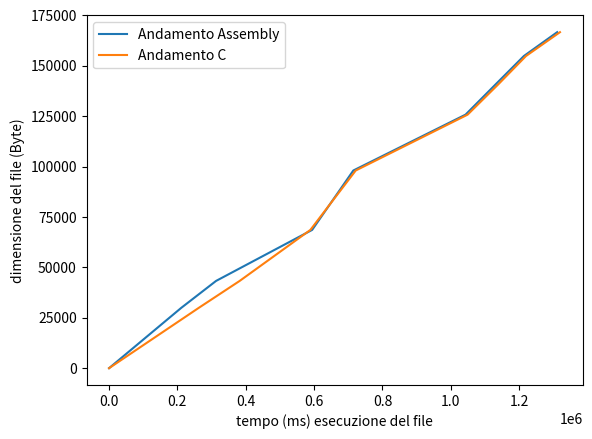
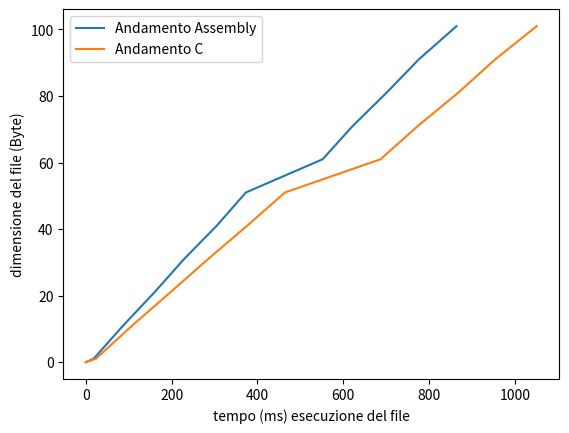

These figures' Python source, in order:
from matplotlib import pyplot
def main():
    # encrypt
    pyplot.figure(1)
    tempoAssembly = [0, 211242, 313110, 594224, 714763, 1043108, 1130812, 1213920, 1311339]
    tempoC = [0, 262490, 382199, 589096, 721741, 1049203, 1138523, 1220143, 1319517]
    dimensione_file = [0, 29930, 43294, 68598, 98074, 125790, 140754, 154890, 166710]

    x = [i*10 for i in range(max(dimensione_file)+1)]
    y = [i for i in range(max(dimensione_file)+1)]

    pyplot.plot(tempoAssembly, dimensione_file, label="Andamento Assembly")
    pyplot.plot(tempoC, dimensione_file, label="Andamento C")
    pyplot.xlabel("tempo (ms) esecuzione del file")
    pyplot.ylabel("dimensione del file (Byte)")
    pyplot.locator_params(axis="both", integer=True, tight=True)
    pyplot.legend()
    pyplot.show()

    pyplot.figure(2)
    tempoAssembly = [0, 18, 87, 160, 229, 305, 373, 552, 622, 701, 776, 864]
    tempoC = [0, 23, 108, 197, 285, 376, 464, 687, 774, 868, 954, 1051]
    dimensione_file = [0, 1, 11, 21, 31, 41, 51, 61, 71, 81, 91, 101]

    x = [i*10 for i in range(max(dimensione_file)+1)]
    y = [i for i in range(max(dimensione_file)+1)]

    pyplot.plot(tempoAssembly, dimensione_file, label="Andamento Assembly")
    pyplot.plot(tempoC, dimensione_file, label="Andamento C")
    pyplot.xlabel("tempo (ms) esecuzione del file")
    pyplot.ylabel("dimensione del file (Byte)")
    pyplot.locator_params(axis="both", integer=True, tight=True)
    pyplot.legend()
    pyplot.show()

if __name__ == "__main__":
    main()
